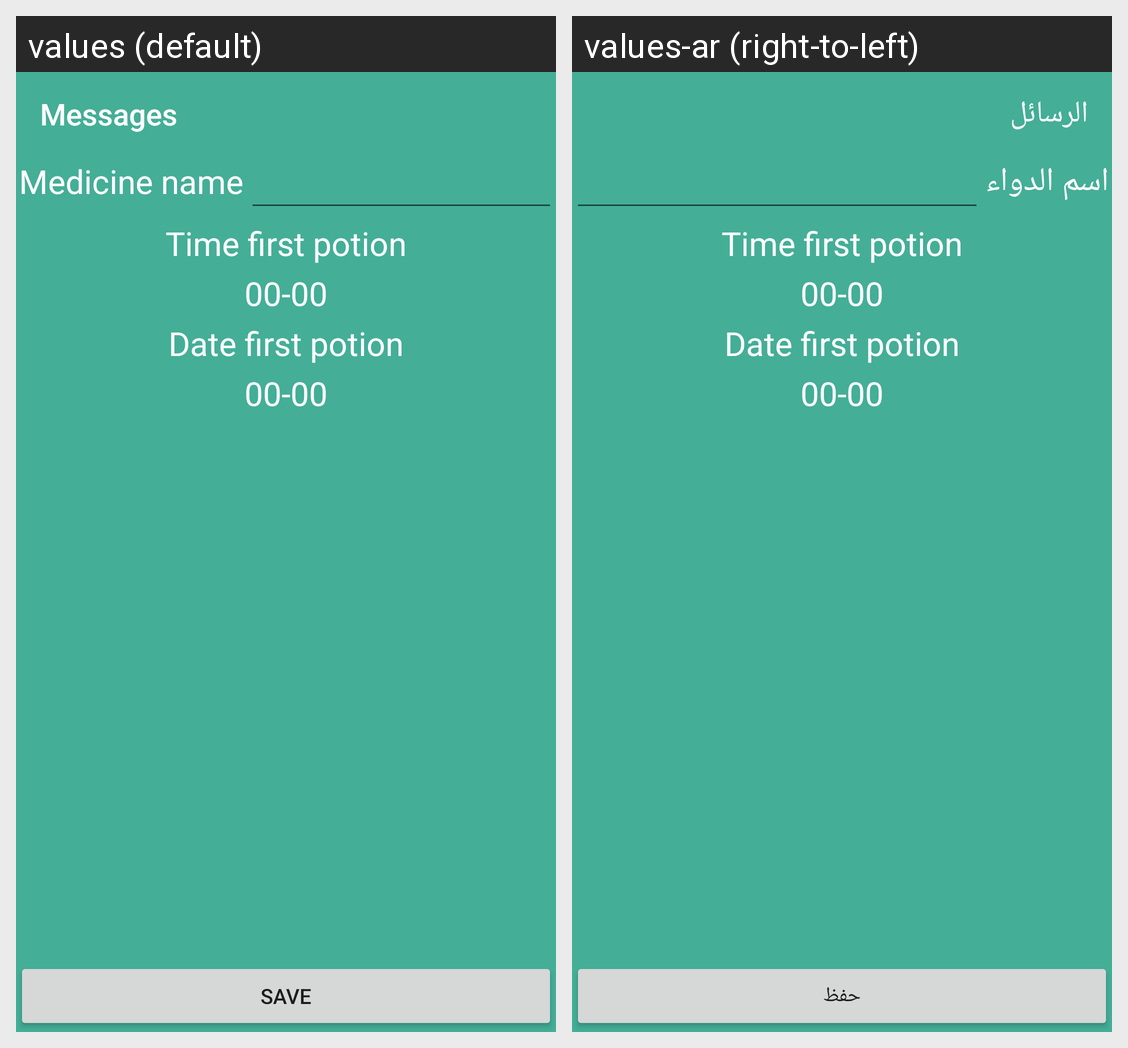

Here is an Android app screen in its default locale and in the app's own translations. Write out the translated-string differences for the strings that appear on this screen.
Android screen res/layout/medicine_and_potion_reminder_layout.xml rendered under 2 locales, left to right: values (default), values-ar (right-to-left). Device: Nexus 5 (rendered at 1080×1920; each locale shown at half size, 540×960, under a caption strip naming it); theme AppTheme.
Strings drawn on this screen, with the default value and each locale's value (text and hints the layout hard-codes, and strings that could not be matched under every locale, appear in the picture but are not listed):

medicineName
  values: Medicine name
  values-ar: اسم الدواء

TimeFirstPotion
  values: Time first potion
  values-ar: Time first potion

DateFirstPotion
  values: Date first potion
  values-ar: Date first potion

Save
  values: Save
  values-ar: حفظ

Messages
  values: Messages
  values-ar: الرسائل
